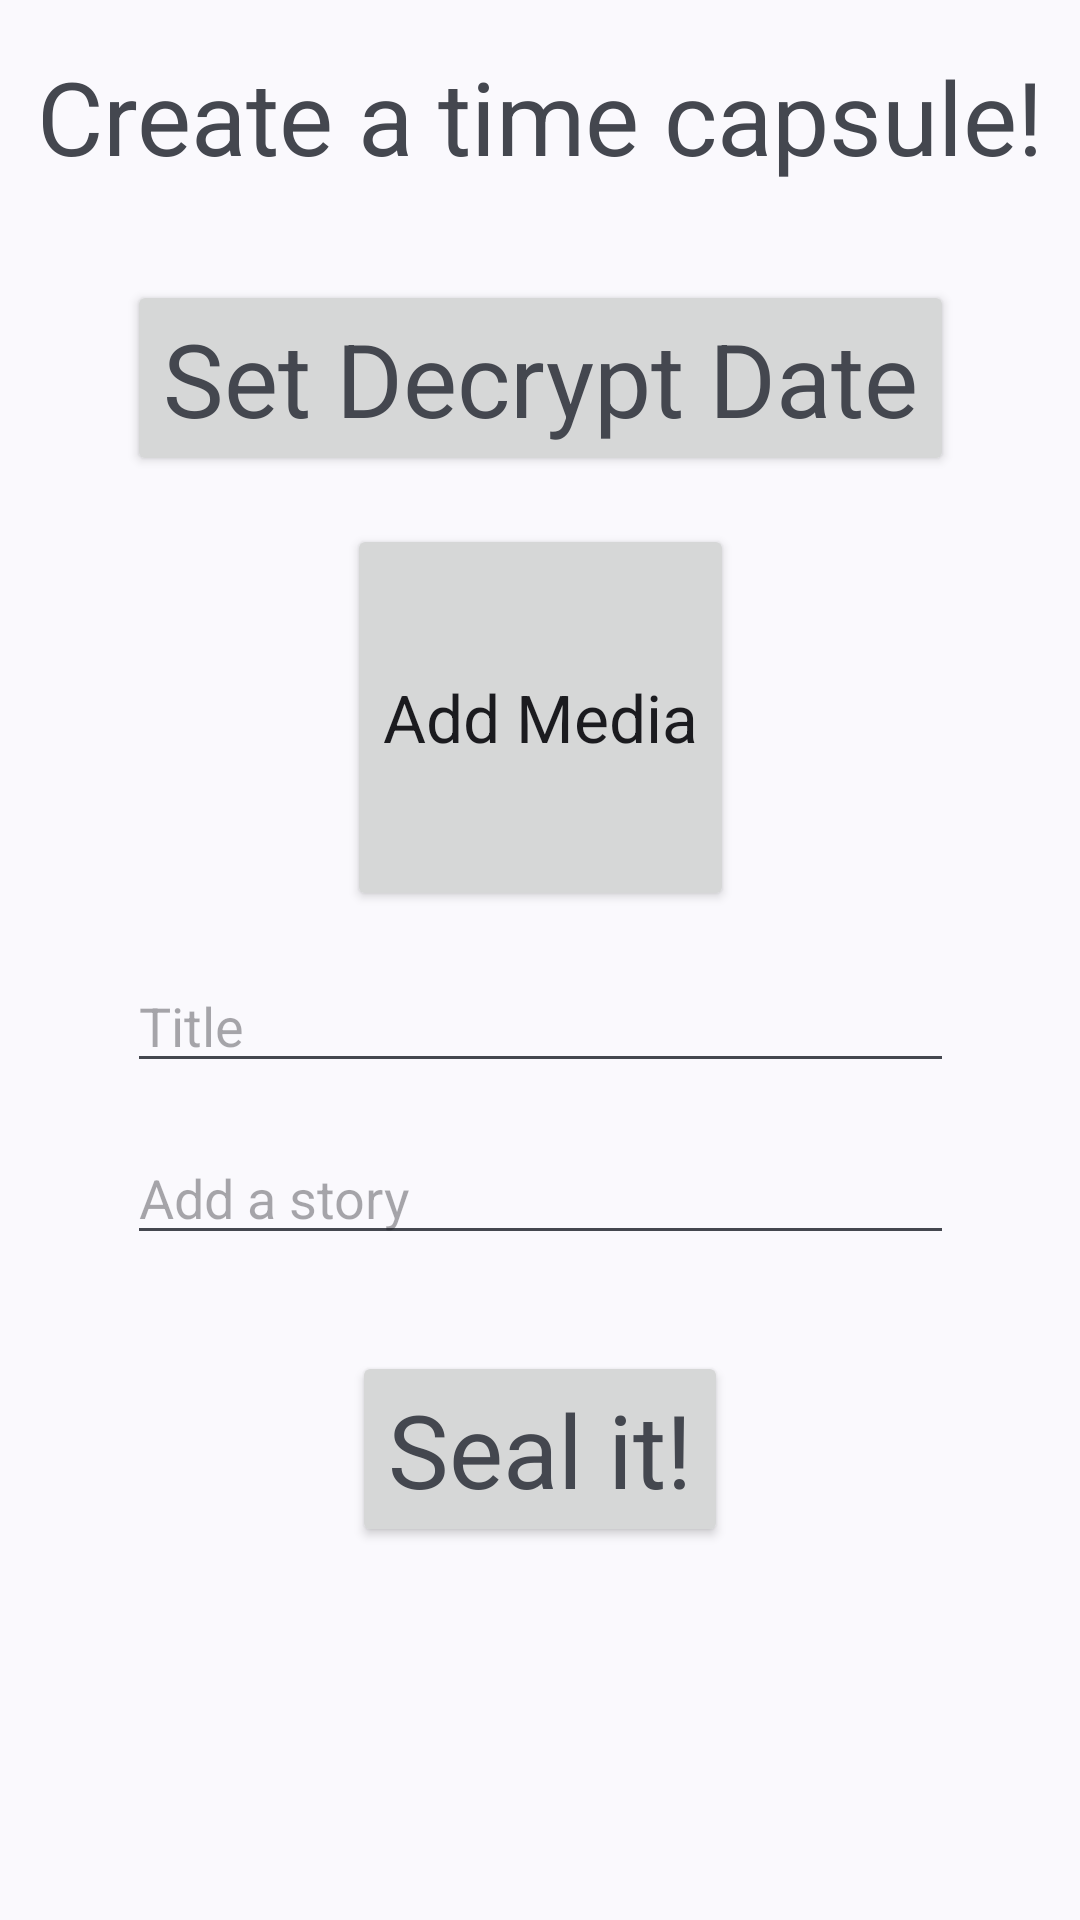

Produce the Android XML layout that renders to this screen, including the resource entries it uses.
<!-- AndroidManifest.xml: application theme Theme.TimeCapsule -->
<!-- res/layout/cap_create.xml -->
<?xml version="1.0" encoding="utf-8"?>
<androidx.constraintlayout.widget.ConstraintLayout xmlns:android="http://schemas.android.com/apk/res/android"
                                                   xmlns:app="http://schemas.android.com/apk/res-auto"
                                                   android:layout_width="match_parent"
                                                   android:id="@+id/create"
                                                   android:layout_height="match_parent"
>

    <TextView
            android:text="Create a time capsule!"
            android:layout_width="wrap_content"
            android:layout_height="wrap_content" android:id="@+id/activityTitle"
            app:layout_constraintTop_toTopOf="parent" app:layout_constraintEnd_toEndOf="parent"
            app:layout_constraintStart_toStartOf="parent" android:layout_marginTop="16dp"
            android:textAppearance="@style/TextAppearance.AppCompat.Display1"/>
    <Button
            android:text="Add Media"
            android:layout_width="wrap_content"
            android:layout_height="0dp" android:id="@+id/uploadFiles"
            app:layout_constraintStart_toStartOf="parent"
            app:layout_constraintEnd_toEndOf="parent"
            app:layout_constraintHorizontal_bias="0.5"
            app:layout_constraintTop_toBottomOf="@+id/dateSelector" android:layout_marginTop="16dp"
            android:textAppearance="@style/TextAppearance.AppCompat.Large"
            app:layout_constraintDimensionRatio="H,1:1"
            android:layout_marginStart="64dp" android:layout_marginEnd="64dp"/>

    <EditText
            android:layout_width="0dp"
            android:layout_height="wrap_content"
            android:inputType="text"
            android:ems="10"
            android:id="@+id/inputTitle"
            android:hint="Title" app:layout_constraintTop_toBottomOf="@+id/uploadFiles"
            android:layout_marginTop="16dp"
            app:layout_constraintStart_toStartOf="@+id/dateSelector"
            app:layout_constraintEnd_toEndOf="@+id/dateSelector"/>
    <EditText
            android:layout_width="0dp"
            android:layout_height="wrap_content"
            android:inputType="textMultiLine"
            android:gravity="start|top"
            android:ems="10"
            android:id="@+id/inputSummary"
            android:hint="Add a story"
            app:layout_constraintTop_toBottomOf="@+id/inputTitle"
            android:layout_marginTop="16dp"
            app:layout_constraintStart_toStartOf="@+id/dateSelector"
            app:layout_constraintEnd_toEndOf="@+id/dateSelector"/>
    <Button
            android:text="Set Decrypt Date"
            android:layout_width="wrap_content"
            android:layout_height="wrap_content" android:id="@+id/dateSelector"
            app:layout_constraintTop_toBottomOf="@+id/activityTitle" app:layout_constraintStart_toStartOf="parent"
            app:layout_constraintEnd_toEndOf="parent" android:layout_marginTop="32dp"
            android:textAppearance="@style/TextAppearance.AppCompat.Display1"/>
    <Button
            android:text="Seal it!"
            android:layout_width="wrap_content"
            android:layout_height="wrap_content" android:id="@+id/submitButton"
            app:layout_constraintStart_toStartOf="parent" app:layout_constraintEnd_toEndOf="parent"
            app:layout_constraintTop_toBottomOf="@+id/inputSummary" android:layout_marginTop="32dp"
            android:textAppearance="@style/TextAppearance.AppCompat.Display1"
            app:layout_constraintBottom_toBottomOf="parent" app:layout_constraintVertical_bias="0.0"/>
    <ImageView
            android:layout_width="0dp"
            android:layout_height="0dp" app:srcCompat="@drawable/car" android:id="@+id/firstPic"
            app:layout_constraintEnd_toEndOf="@+id/uploadFiles"
            app:layout_constraintStart_toStartOf="@+id/uploadFiles"
            app:layout_constraintBottom_toBottomOf="@+id/uploadFiles"
            app:layout_constraintTop_toTopOf="@+id/uploadFiles" android:visibility="invisible"/>
</androidx.constraintlayout.widget.ConstraintLayout>
<!-- resources referenced by this layout -->
<resources>
  <style name="Theme.TimeCapsule" parent="Base.Theme.TimeCapsule" />
  <style name="Base.Theme.TimeCapsule" parent="Theme.Material3.DynamicColors.DayNight">
          
         // <item name="windowActionBar">false</item>
          <item name="windowNoTitle">true</item>
          
      </style>
</resources>
